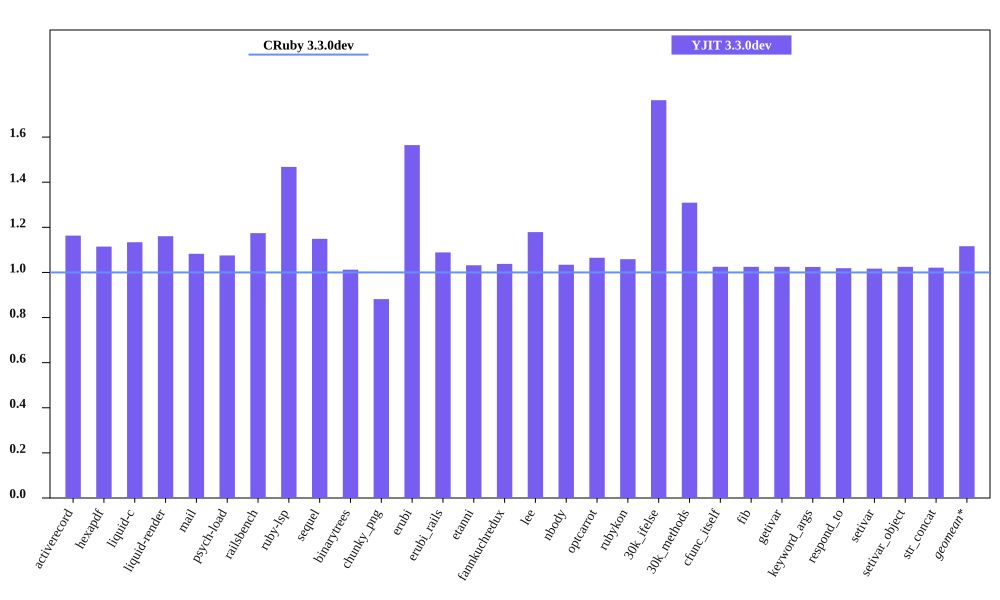

The file beside this chart, header and first rows:
bench, CRuby 3.3.0dev mem (MiB), YJIT 3.3.0dev mem (MiB), Inline Code, Outlined Code, YJIT Mem overhead
activerecord, 44.91, 52.24, 2, 2
hexapdf, 309, 344.4, 2, 2
liquid-c, 32.3, 36.62, 1, 1
liquid-render, 28.42, 32.98, 1, 1
mail, 41.25, 44.66, 2, 2
psych-load, 28.6, 30.75, 1, 1
railsbench, 94.07, 110.5, 4, 4
ruby-lsp, 85.51, 125.5, 7, 7
sequel, 34.37, 39.49, 1, 1
binarytrees, 21.4, 21.66, 1, 1
chunky_png, 43.06, 37.96, 1, 1
erubi, 111, 173.7, 1, 1
erubi_rails, 91.94, 100.1, 3, 3
etanni, 146.3, 151, 1, 1
fannkuchredux, 15.6, 16.19, 1, 1
lee, 25.38, 29.92, 1, 1
nbody, 15.59, 16.12, 1, 1
optcarrot, 49.91, 53.15, 1, 1
rubykon, 48.99, 51.87, 1, 1
30k_ifelse, 57.41, 101.3, 9, 9
30k_methods, 47.6, 62.32, 3, 3
cfunc_itself, 15.59, 15.98, 1, 1
fib, 15.59, 15.97, 1, 1
getivar, 15.59, 15.98, 1, 1
keyword_args, 15.59, 15.97, 1, 1
respond_to, 15.72, 16.02, 1, 1
setivar, 15.71, 15.98, 1, 1
setivar_object, 15.59, 15.98, 1, 1
str_concat, 98.23, 100.3, 1, 1
